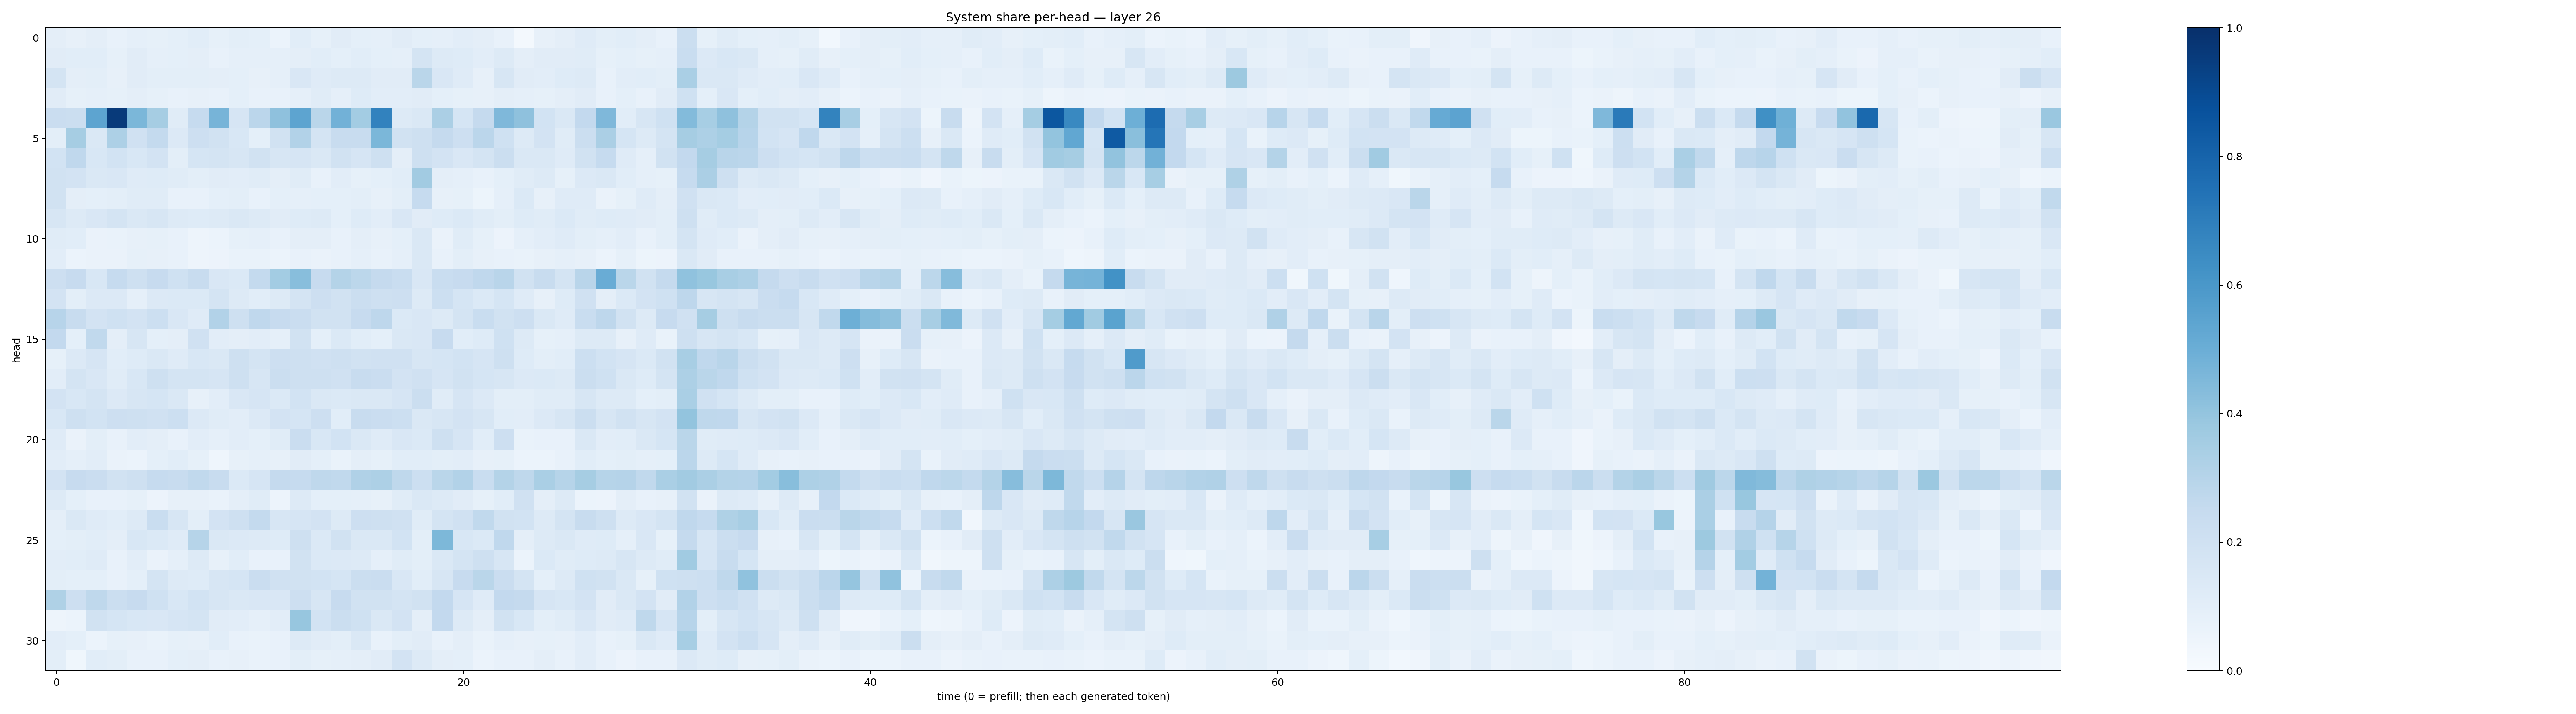

Source data for this figure (header and first rows):
0.097433224, 0.08053305, 0.09439989, 0.07367509, 0.08712762, 0.08364374, 0.09251934, 0.109075144, 0.08300707, 0.09860531, 0.09298326, 0.058736715, 0.10587022, 0.08587871, 0.11078962, 0.093250185, 0.087849885, 0.112102486, 0.09266513, 0.08888024, 0.10413714, 0.093917, 0.07238085, 0.022194995
0.1111, 0.1058, 0.1074, 0.08527, 0.1114, 0.08653, 0.09198, 0.0975, 0.07661, 0.08817, 0.08834, 0.08952, 0.09665, 0.1079, 0.09219, 0.1072, 0.09276, 0.08744, 0.1783, 0.1271, 0.1225, 0.1037, 0.1254, 0.09586
0.1723, 0.09438, 0.09937, 0.07991, 0.1119, 0.09893, 0.101, 0.101, 0.09646, 0.09347, 0.07922, 0.08858, 0.1519, 0.1203, 0.1276, 0.125, 0.1095, 0.1096, 0.2868, 0.1516, 0.1179, 0.08069, 0.1619, 0.113
0.1118, 0.08582, 0.08821, 0.08298, 0.09612, 0.08467, 0.07341, 0.08074, 0.07539, 0.0924, 0.07489, 0.07343, 0.08964, 0.1146, 0.08814, 0.1245, 0.1021, 0.1041, 0.1117, 0.0919, 0.08239, 0.08202, 0.0956, 0.08842
0.23, 0.225, 0.5422, 0.9573, 0.4588, 0.3495, 0.1145, 0.2473, 0.469, 0.1648, 0.2815, 0.414, 0.5418, 0.2888, 0.4825, 0.359, 0.68, 0.1318, 0.1407, 0.3334, 0.1713, 0.253, 0.4529, 0.4114
0.1015, 0.3494, 0.1455, 0.3255, 0.1962, 0.2545, 0.1331, 0.2124, 0.1902, 0.1549, 0.09033, 0.1933, 0.31, 0.1778, 0.2386, 0.2402, 0.4577, 0.1899, 0.2058, 0.2524, 0.2142, 0.2832, 0.2021, 0.1265
0.1839, 0.2692, 0.1536, 0.1843, 0.1548, 0.1824, 0.09868, 0.1708, 0.1777, 0.1591, 0.1925, 0.1593, 0.1654, 0.1412, 0.1929, 0.1676, 0.2097, 0.09624, 0.2058, 0.1798, 0.1486, 0.1769, 0.2191, 0.1437
0.1933, 0.1814, 0.1427, 0.1516, 0.1188, 0.1231, 0.1161, 0.09873, 0.1127, 0.1054, 0.1157, 0.09658, 0.1154, 0.07765, 0.1041, 0.08486, 0.09236, 0.1074, 0.3602, 0.09394, 0.08976, 0.07478, 0.09189, 0.1162
0.1894, 0.09644, 0.09333, 0.1001, 0.1161, 0.1147, 0.07396, 0.07757, 0.09016, 0.09874, 0.07252, 0.09287, 0.0888, 0.09257, 0.09245, 0.09935, 0.07931, 0.09946, 0.2465, 0.08087, 0.08476, 0.05408, 0.08703, 0.1371
0.162, 0.127, 0.1522, 0.1795, 0.147, 0.1613, 0.126, 0.1234, 0.1264, 0.1433, 0.1293, 0.1133, 0.1237, 0.1274, 0.09313, 0.1234, 0.105, 0.1498, 0.1121, 0.1233, 0.1385, 0.1169, 0.1003, 0.1227
0.1146, 0.1079, 0.06574, 0.06761, 0.07914, 0.08295, 0.07614, 0.04924, 0.06233, 0.08311, 0.08682, 0.07445, 0.09466, 0.0969, 0.07795, 0.0948, 0.07867, 0.09314, 0.1429, 0.06482, 0.1149, 0.08533, 0.05606, 0.08824
0.1036, 0.0608, 0.06278, 0.06366, 0.08465, 0.08005, 0.07804, 0.04871, 0.05633, 0.06779, 0.06644, 0.05894, 0.07391, 0.06538, 0.07333, 0.08885, 0.07248, 0.08929, 0.1438, 0.07277, 0.09774, 0.0807, 0.07631, 0.06651
0.2117, 0.2434, 0.154, 0.2479, 0.2095, 0.2452, 0.2031, 0.236, 0.1499, 0.1395, 0.2574, 0.3578, 0.4262, 0.244, 0.3083, 0.2776, 0.252, 0.2329, 0.1506, 0.2341, 0.2442, 0.2682, 0.2902, 0.1942
0.1826, 0.09974, 0.1355, 0.1357, 0.08891, 0.136, 0.1383, 0.1389, 0.1771, 0.1294, 0.1083, 0.1259, 0.1728, 0.2115, 0.1887, 0.219, 0.2052, 0.2117, 0.1271, 0.2151, 0.1704, 0.1376, 0.1718, 0.1196
0.293, 0.2372, 0.1822, 0.2021, 0.1799, 0.2162, 0.152, 0.1179, 0.3088, 0.2101, 0.2687, 0.2432, 0.2283, 0.188, 0.1923, 0.2432, 0.2768, 0.1398, 0.1512, 0.1279, 0.1769, 0.2311, 0.191, 0.2117
0.2598, 0.08999, 0.265, 0.09693, 0.1587, 0.09214, 0.09579, 0.1984, 0.1026, 0.09402, 0.1049, 0.08771, 0.1901, 0.09001, 0.1383, 0.1074, 0.09219, 0.1439, 0.1493, 0.2438, 0.1087, 0.1224, 0.1997, 0.1322
0.08519, 0.1339, 0.1669, 0.1065, 0.1224, 0.1479, 0.1193, 0.1546, 0.1482, 0.2081, 0.1737, 0.2126, 0.2071, 0.198, 0.2064, 0.1948, 0.197, 0.1957, 0.1576, 0.1704, 0.1864, 0.1667, 0.206, 0.1248
0.1027, 0.1726, 0.1519, 0.1139, 0.1549, 0.2033, 0.173, 0.1783, 0.1647, 0.2079, 0.1608, 0.2232, 0.2033, 0.2101, 0.1961, 0.2382, 0.2276, 0.1805, 0.1986, 0.1647, 0.1932, 0.1693, 0.1621, 0.1356
0.1818, 0.1533, 0.1755, 0.1341, 0.1575, 0.1688, 0.147, 0.08198, 0.1032, 0.1517, 0.1674, 0.137, 0.1856, 0.1433, 0.1385, 0.1479, 0.1448, 0.1677, 0.2254, 0.1147, 0.166, 0.134, 0.09781, 0.1013
0.1524, 0.2046, 0.1868, 0.2142, 0.2047, 0.1978, 0.2176, 0.1346, 0.1168, 0.1048, 0.1355, 0.1797, 0.1718, 0.2126, 0.1065, 0.2366, 0.2278, 0.2151, 0.1411, 0.1564, 0.1834, 0.1618, 0.1067, 0.1035
0.119, 0.06502, 0.1005, 0.07625, 0.1022, 0.09527, 0.07226, 0.1054, 0.08794, 0.1025, 0.09267, 0.1167, 0.2301, 0.1552, 0.1842, 0.1471, 0.1203, 0.1509, 0.1397, 0.206, 0.1666, 0.1093, 0.2144, 0.0688
0.1036, 0.0882, 0.1041, 0.06422, 0.06248, 0.09056, 0.109, 0.08375, 0.04686, 0.08048, 0.0876, 0.07883, 0.1094, 0.09003, 0.06948, 0.09664, 0.0852, 0.1062, 0.1086, 0.09769, 0.1025, 0.07841, 0.08463, 0.05973
0.1804, 0.2461, 0.229, 0.1937, 0.2087, 0.2462, 0.2347, 0.2638, 0.2403, 0.1384, 0.1663, 0.253, 0.248, 0.273, 0.2649, 0.3178, 0.3244, 0.2732, 0.2165, 0.2882, 0.3113, 0.234, 0.3079, 0.2726
0.1317, 0.09227, 0.07614, 0.07325, 0.08208, 0.05787, 0.07898, 0.07905, 0.06836, 0.09625, 0.1165, 0.05682, 0.1295, 0.09358, 0.09223, 0.08771, 0.07886, 0.1155, 0.1467, 0.1264, 0.111, 0.08251, 0.1093, 0.1962
0.09559, 0.1436, 0.1177, 0.1077, 0.1309, 0.2316, 0.1586, 0.1009, 0.1816, 0.2036, 0.2546, 0.1611, 0.1669, 0.1807, 0.131, 0.2118, 0.2042, 0.1986, 0.1158, 0.1756, 0.1992, 0.2622, 0.1923, 0.1867
0.09252, 0.1013, 0.1056, 0.0953, 0.1538, 0.1368, 0.1194, 0.2982, 0.1452, 0.1357, 0.1273, 0.1239, 0.2094, 0.1405, 0.1916, 0.1453, 0.1446, 0.186, 0.1008, 0.4546, 0.1545, 0.1374, 0.268, 0.09381
0.1047, 0.1091, 0.1173, 0.07391, 0.1035, 0.06305, 0.08776, 0.127, 0.08194, 0.1091, 0.0764, 0.07756, 0.1921, 0.1371, 0.1354, 0.1285, 0.08909, 0.1169, 0.101, 0.1459, 0.176, 0.2088, 0.1627, 0.06105
0.09768, 0.09002, 0.09237, 0.07289, 0.09273, 0.1753, 0.1316, 0.1242, 0.1595, 0.1684, 0.228, 0.1977, 0.1952, 0.1838, 0.1699, 0.224, 0.2298, 0.152, 0.1081, 0.1608, 0.2451, 0.2877, 0.2302, 0.1726
0.3208, 0.2145, 0.2698, 0.2191, 0.245, 0.1998, 0.1526, 0.1839, 0.1636, 0.1415, 0.1502, 0.1517, 0.2143, 0.1617, 0.2441, 0.1876, 0.1944, 0.1795, 0.1905, 0.2593, 0.1671, 0.1189, 0.2598, 0.2518
0.04872, 0.06073, 0.194, 0.1693, 0.1534, 0.15, 0.1669, 0.1746, 0.1099, 0.1031, 0.08851, 0.105, 0.392, 0.1865, 0.223, 0.2028, 0.1447, 0.1807, 0.09759, 0.2593, 0.1251, 0.09665, 0.1911, 0.1524
0.105, 0.09214, 0.05945, 0.08575, 0.08186, 0.06913, 0.08444, 0.07848, 0.1081, 0.07784, 0.06882, 0.07449, 0.1294, 0.1116, 0.09786, 0.1426, 0.07313, 0.1009, 0.1127, 0.07331, 0.09416, 0.06896, 0.08907, 0.07945
0.1012, 0.03534, 0.1085, 0.09984, 0.07364, 0.07755, 0.0936, 0.09443, 0.07211, 0.08128, 0.06671, 0.0766, 0.09771, 0.0856, 0.08908, 0.09377, 0.1101, 0.1829, 0.132, 0.09689, 0.09254, 0.06213, 0.07041, 0.07382
